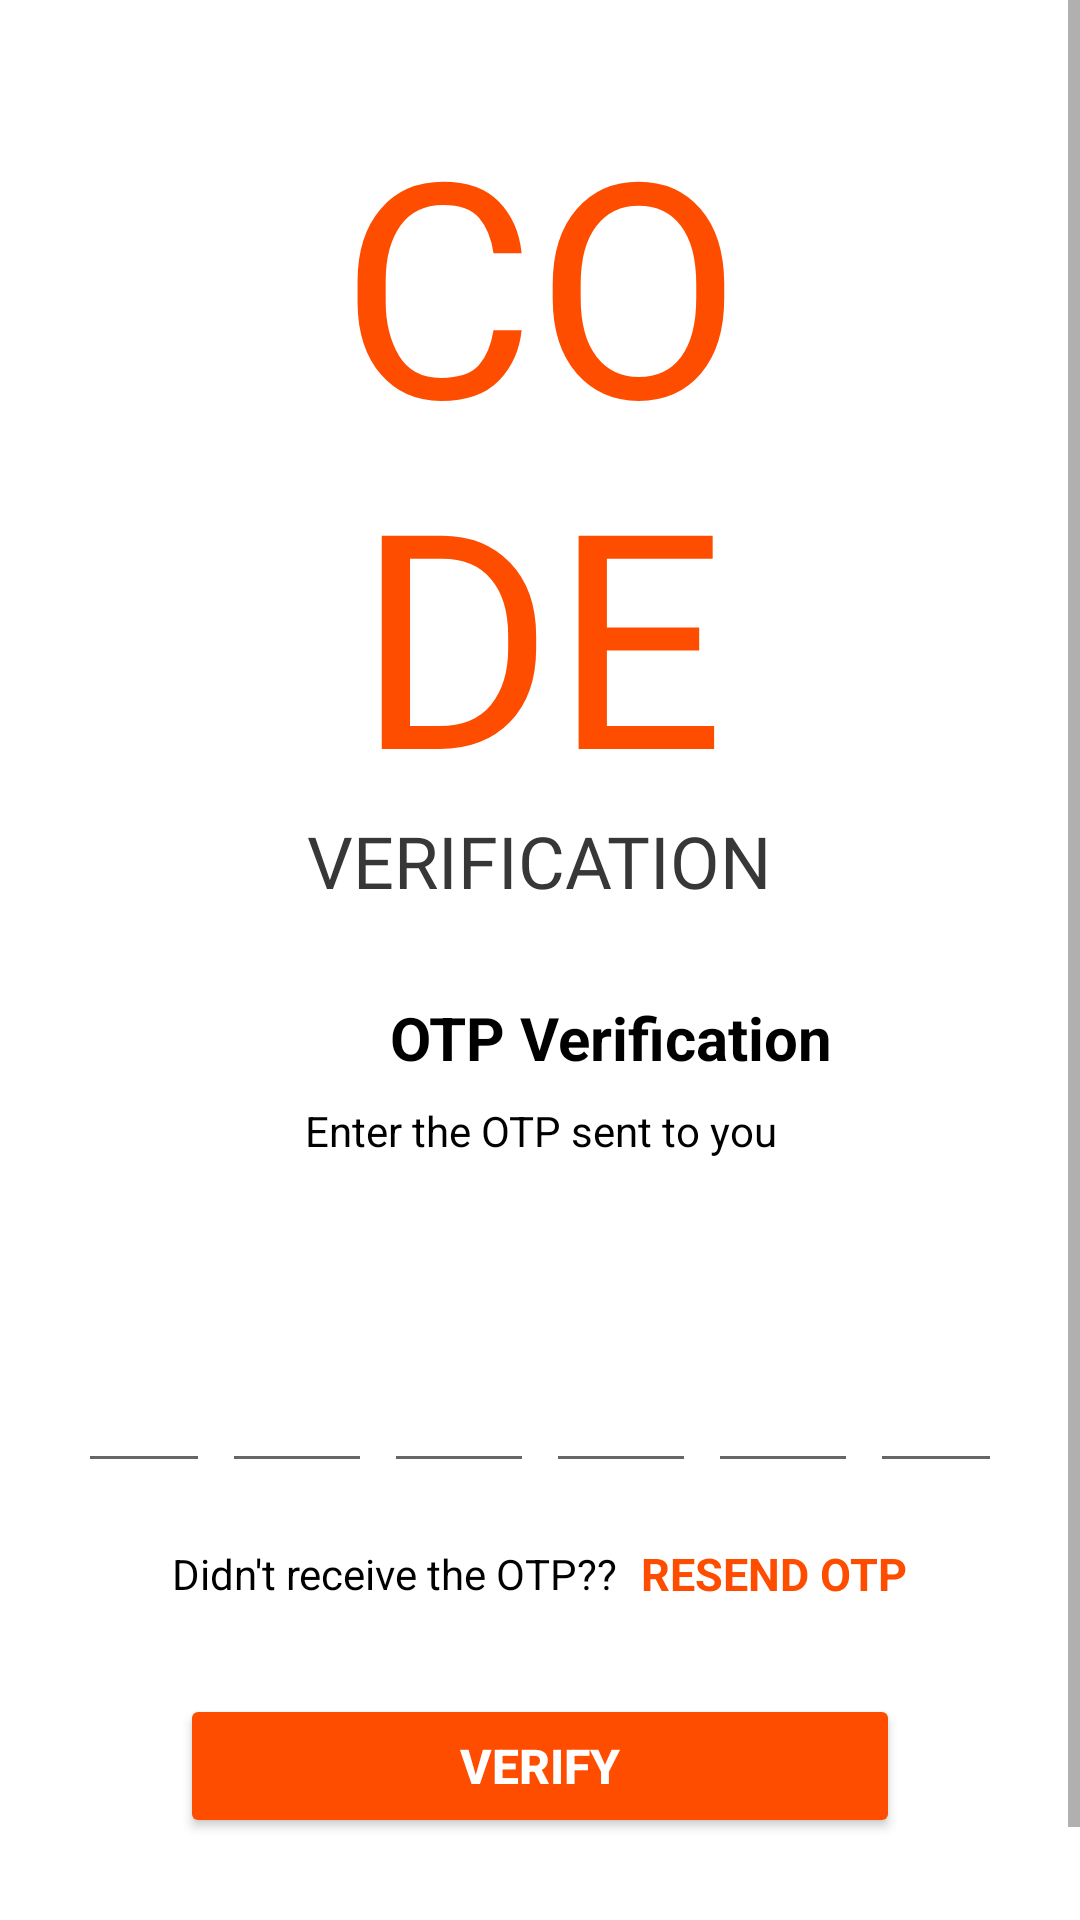

Reconstruct the res/layout file that produces this screen, plus the resources it refers to.
<!-- AndroidManifest.xml: application theme Theme.MyApplication -->
<!-- res/layout/activity_verify_otp.xml -->
<?xml version="1.0" encoding="utf-8"?>
<ScrollView xmlns:android="http://schemas.android.com/apk/res/android"
    xmlns:app="http://schemas.android.com/apk/res-auto"
    xmlns:tools="http://schemas.android.com/tools"
    android:layout_width="match_parent"
    android:layout_height="match_parent"
    android:background="@drawable/backtop"
    tools:context=".VerifyOTP">

    <LinearLayout
        android:layout_width="match_parent"
        android:layout_height="wrap_content"
        android:orientation="vertical"
        android:padding="30dp">

        <ImageView
            android:layout_width="wrap_content"
            android:layout_height="wrap_content"
            android:padding="5dp"
            android:src="@drawable/ic_baseline_close_24"
            app:tint="@color/black">

        </ImageView>

        <TextView
            android:layout_width="wrap_content"
            android:layout_height="wrap_content"
            android:layout_gravity="center"
            android:fontFamily="@font/muli_black"
            android:includeFontPadding="false"
            android:text="@string/co_nde"
            android:textAlignment="center"
            android:textAllCaps="true"
            android:textColor="@color/Orange"
            android:textSize="100sp">

        </TextView>

        <TextView
            android:layout_width="wrap_content"
            android:layout_height="wrap_content"
            android:layout_gravity="center"
            android:fontFamily="@font/muli_black"
            android:includeFontPadding="false"
            android:text="@string/verificationotp"
            android:textAlignment="center"
            android:textAllCaps="true"
            android:textColor="@color/text"
            android:textSize="24sp">

        </TextView>

        <TextView
            android:layout_width="wrap_content"
            android:layout_height="wrap_content"
            android:layout_marginTop="30dp"
            android:text="OTP Verification"
            android:layout_marginLeft="100dp"
            android:textColor="@color/black"
            android:textSize="20sp"
            android:textStyle="bold" />

        <TextView
            android:layout_width="match_parent"
            android:layout_height="wrap_content"
            android:layout_marginStart="50dp"
            android:layout_marginTop="8dp"
            android:layout_marginEnd="50dp"
            android:gravity="center"
            android:textColor="@color/black"
            android:text="Enter the OTP sent to you"
            android:textSize="14sp"/>
        <TextView
            android:id="@+id/textMobile"
            android:layout_width="match_parent"
            android:layout_height="wrap_content"
            android:layout_marginStart="50dp"
            android:layout_marginTop="4dp"
            android:textColor="@color/black"
            android:layout_marginEnd="50dp"
            android:gravity="center"
            android:textSize="14sp"
            android:textStyle="bold" />


        <LinearLayout
            android:layout_width="match_parent"
            android:layout_height="wrap_content"
            android:layout_marginTop="30dp"
            android:gravity="center"
            android:orientation="horizontal">

            <EditText
                android:id="@+id/inputCode1"
                android:layout_width="50dp"
                android:layout_height="55dp"
                android:gravity="center"
                android:imeOptions="actionNext"
                android:importantForAutofill="no"
                android:inputType="number"
                android:maxLength="1"
                android:outlineSpotShadowColor="@color/black"
                android:outlineAmbientShadowColor="@color/black"
                android:textColor="@color/black"
                android:textColorHint="#FF5722"
                android:textSize="24sp"
                android:textStyle="bold"
                tools:ignore="SpeakableTextPresentCheck" />

            <EditText
                android:id="@+id/inputCode2"
                android:layout_width="50dp"
                android:layout_height="55dp"
                android:layout_marginStart="4dp"
                android:gravity="center"
                android:imeOptions="actionNext"
                android:importantForAutofill="no"
                android:inputType="number"
                android:maxLength="1"
                android:textColor="@color/black"
                android:outlineSpotShadowColor="@color/black"
                android:outlineAmbientShadowColor="@color/black"
                android:textSize="24sp"
                android:textStyle="bold"
                tools:ignore="LabelFor,SpeakableTextPresentCheck,TouchTargetSizeCheck" />

            <EditText
                android:id="@+id/inputCode3"
                android:layout_width="50dp"
                android:layout_height="55dp"
                android:layout_marginStart="4dp"
                android:gravity="center"
                android:imeOptions="actionNext"
                android:importantForAutofill="no"
                android:inputType="number"
                android:maxLength="1"
                android:textColor="@color/black"
                android:outlineSpotShadowColor="@color/black"
                android:outlineAmbientShadowColor="@color/black"
                android:textSize="24sp"
                android:textStyle="bold"
                tools:ignore="LabelFor,TouchTargetSizeCheck,SpeakableTextPresentCheck" />

            <EditText
                android:id="@+id/inputCode4"
                android:layout_width="50dp"
                android:layout_height="55dp"
                android:layout_marginStart="4dp"
                android:gravity="center"
                android:imeOptions="actionNext"
                android:importantForAutofill="no"
                android:inputType="number"
                android:outlineSpotShadowColor="@color/black"
                android:outlineAmbientShadowColor="@color/black"
                android:maxLength="1"
                android:textColor="@color/black"
                android:textSize="24sp"
                android:textStyle="bold"
                tools:ignore="LabelFor,TouchTargetSizeCheck,SpeakableTextPresentCheck" />

            <EditText
                android:id="@+id/inputCode5"
                android:layout_width="50dp"
                android:layout_height="55dp"
                android:layout_marginStart="4dp"
                android:gravity="center"
                android:outlineSpotShadowColor="@color/black"
                android:outlineAmbientShadowColor="@color/black"
                android:imeOptions="actionNext"
                android:importantForAutofill="no"
                android:inputType="number"
                android:maxLength="1"
                android:textColor="@color/black"
                android:textSize="24sp"
                android:textStyle="bold"
                tools:ignore="LabelFor,SpeakableTextPresentCheck,TouchTargetSizeCheck" />

            <EditText
                android:id="@+id/inputCode6"
                android:layout_width="50dp"
                android:layout_height="55dp"
                android:layout_marginStart="4dp"
                android:gravity="center"
                android:imeOptions="actionDone"
                android:outlineSpotShadowColor="@color/black"
                android:outlineAmbientShadowColor="@color/black"
                android:importantForAutofill="no"
                android:inputType="number"
                android:maxLength="1"
                android:textColor="@color/black"
                android:textSize="24sp"
                android:textStyle="bold"
                tools:ignore="LabelFor,TouchTargetSizeCheck,SpeakableTextPresentCheck" />
        </LinearLayout>

        <LinearLayout
            android:layout_width="match_parent"
            android:layout_height="wrap_content"
            android:layout_marginTop="20dp"
            android:gravity="center"
            android:orientation="horizontal">

            <TextView
                android:layout_width="wrap_content"
                android:layout_height="wrap_content"
                android:text="@string/didn_t_receive_the_otp"
                android:textColor="@color/black"
                android:textSize="14sp"/>
            <TextView
                android:id="@+id/textResendOTP"
                android:layout_width="wrap_content"
                android:layout_height="wrap_content"
                android:layout_marginStart="8dp"
                android:text="RESEND OTP"
                android:textColor="@color/Orange"
                android:textSize="15sp"
                android:textStyle="bold"
                />
        </LinearLayout>
        <FrameLayout
            android:layout_width="match_parent"
            android:layout_height="wrap_content">
            <Button
                android:id="@+id/buttonVerify"
                android:layout_width="match_parent"
                android:layout_height="wrap_content"
                android:layout_margin="30dp"
                android:backgroundTint="@color/Orange"
                android:text="Verify"
                android:textColor="@color/white"
                android:textStyle="bold"
                android:textSize="16sp"/>

            <ProgressBar
                android:id="@+id/progressBar"
                android:layout_width="40dp"
                android:layout_height="40dp"
                android:layout_gravity="center"
                android:visibility="gone"
                />

        </FrameLayout>

    </LinearLayout>

</ScrollView>
<!-- resources referenced by this layout -->
<resources>
  <color name="Orange">#FF4D00</color>
  <color name="black">#000000</color>
  <color name="text">#373737</color>
  <color name="white">#FFFFFFFF</color>
  <string name="co_nde">Co\nde</string>
  <string name="didn_t_receive_the_otp">Didn\'t receive the OTP??</string>
  <string name="verificationotp">Verification</string>
  <style name="Theme.MyApplication" parent="Theme.MaterialComponents.DayNight.DarkActionBar">
          
          <item name="colorPrimary">@color/purple_500</item>
          <item name="colorPrimaryVariant">@color/purple_700</item>
          <item name="colorOnPrimary">@color/white</item>
          
          <item name="colorSecondary">@color/teal_200</item>
          <item name="colorSecondaryVariant">@color/teal_700</item>
          <item name="colorOnSecondary">@color/black</item>
          
          <item name="android:statusBarColor">?attr/colorPrimaryVariant</item>
      </style>
  <color name="purple_500">#FF6200EE</color>
  <color name="purple_700">#FF3700B3</color>
  <color name="teal_200">#FF03DAC5</color>
  <color name="teal_700">#FF018786</color>
</resources>
